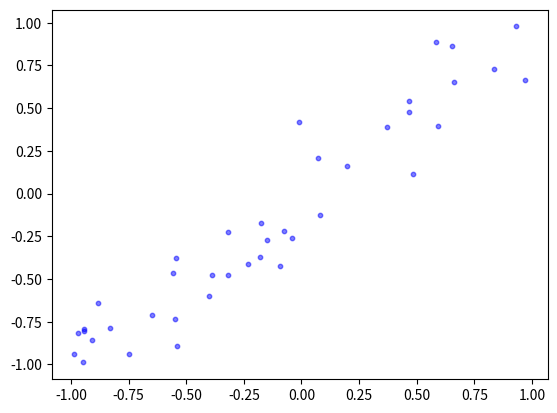

Source code (Python):
import numpy as np
import random
from PIL import Image
import matplotlib.pyplot as plt

def cluster_points(X, mu):
    clusters = {}
    for x in X:
        bestmukey = min([(i[0], np.linalg.norm(x-mu[i[0]]))
                         for i in enumerate(mu)], key=lambda t: t[1])[0]
        try:
            clusters[bestmukey].append(x)
        except KeyError:
            clusters[bestmukey] = [x]
    return clusters


def reevaluate_centers(mu, clusters):
    newmu = []
    keys = sorted(clusters.keys())
    for k in keys:
        newmu.append(np.mean(clusters[k], axis=0))
    return newmu


def has_converged(mu, oldmu):
    return (set([tuple(a) for a in mu]) == set([tuple(a) for a in oldmu]))


def find_centers(X, K):
    # Initialize to K random centers
    oldmu = random.sample(list(X), K)
    mu = random.sample(list(X), K)
    while not has_converged(mu, oldmu):
        oldmu = mu
        # Assign all points in X to clusters
        clusters = cluster_points(X, mu)
        # Reevaluate centers
        mu = reevaluate_centers(oldmu, clusters)
    return(mu, clusters)


def init_board(N):
    X = np.array([(random.uniform(-1, 1), random.uniform(-1, 1))
                 for i in range(N)])
    return X


def init_board_gauss(N, k):
    n = float(N)/k
    X = []
    for i in range(k):
        c = (random.uniform(-1, 1), random.uniform(-1, 1))
        s = random.uniform(0.05, 0.5)
        x = []
        while len(x) < n:
            a, b = np.array([np.random.normal(c[0], s),
                            np.random.normal(c[1], s)])
            # Continue drawing points from the distribution in the range [-1,1]
            if abs(a) < 1 and abs(b) < 1:
                x.append([a, b])
        X.extend(x)
    X = np.array(X)[:N]
    return X

# def generateImage():
#     # img = Image.new('RGB', (width, height), color = 'green')
#     # px1 = img.load()


k = 20
# x = init_board(100)
x = init_board_gauss(200, k)

# print(x)
# print (find_centers(x, k)[0])

temp = find_centers(x, k)[1]
x1 = []
y1 = []
print(len(x1))
print(temp[0][0])
for i in range(len(temp)):
    x1.append(temp[i][0])
    y1.append(temp[i][1])

area = 10
colors = "blue"
plt.scatter(x1, y1, s=area, c=colors, alpha=0.5)
plt.show()
